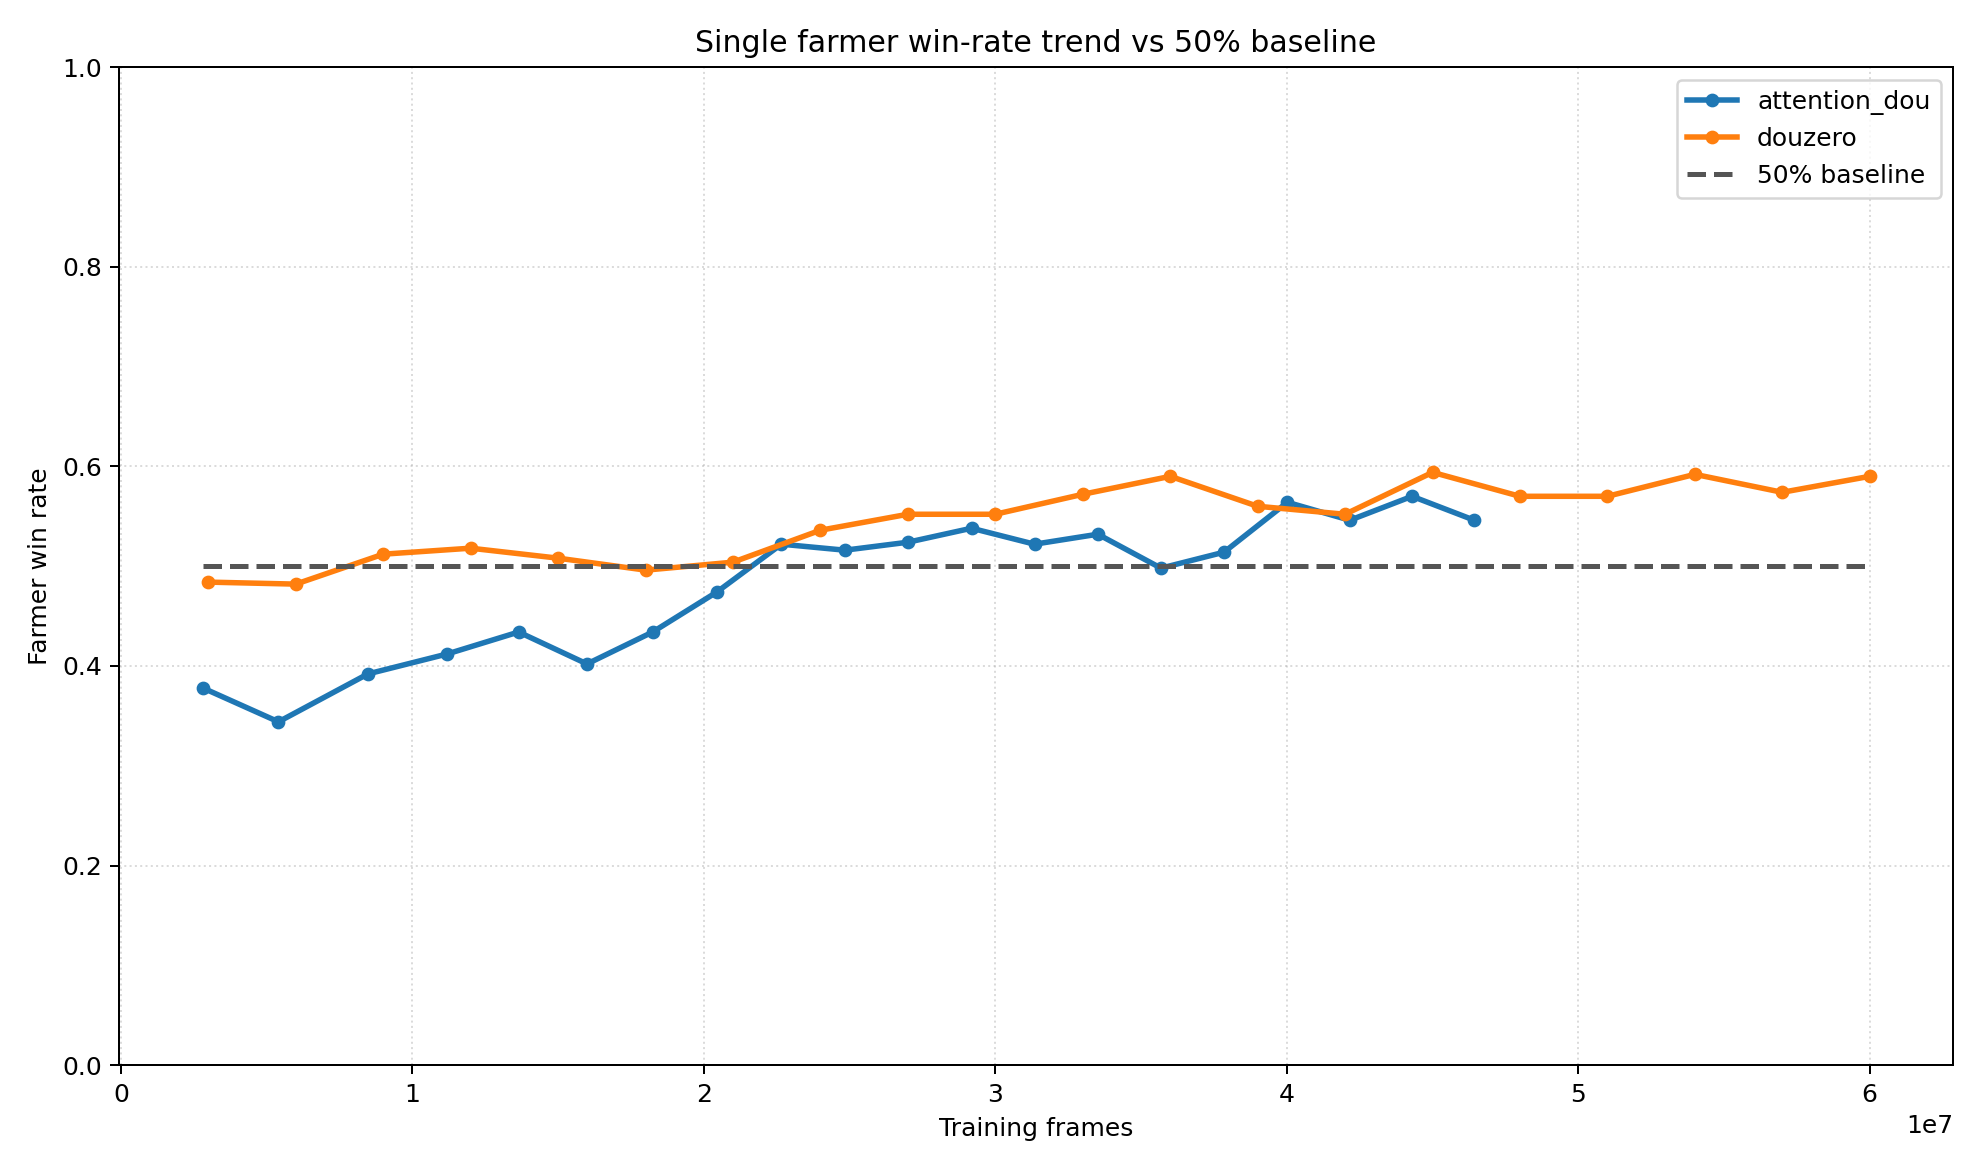

The data file committed next to this chart (first rows):
series, episode, x_value, win_rate
attention_dou, 50000, 2806400, 0.378
attention_dou, 100000, 5408000, 0.344
attention_dou, 150000, 8476800, 0.392
attention_dou, 200000, 11196800, 0.412
attention_dou, 250000, 13648000, 0.434
attention_dou, 300000, 15993600, 0.402
attention_dou, 350000, 18246400, 0.434
attention_dou, 400000, 20444800, 0.474
attention_dou, 450000, 22662400, 0.522
attention_dou, 500000, 24841600, 0.516
attention_dou, 550000, 27008000, 0.524
attention_dou, 600000, 29187200, 0.538
attention_dou, 650000, 31347200, 0.522
attention_dou, 700000, 33520000, 0.532
attention_dou, 750000, 35686400, 0.498
attention_dou, 800000, 37849600, 0.514
attention_dou, 850000, 40022400, 0.564
attention_dou, 900000, 42166400, 0.546
attention_dou, 950000, 44300800, 0.57
attention_dou, 1000000, 46438400, 0.546
baseline_50, 50000, 2806400, 0.5
baseline_50, 1000000, 60000000, 0.5
douzero, 50026, 3001600, 0.484
douzero, 100053, 6003200, 0.482
douzero, 150026, 9001600, 0.512
douzero, 200000, 12000000, 0.518
douzero, 250026, 15001600, 0.508
douzero, 300106, 18006400, 0.496
douzero, 350026, 21001600, 0.504
douzero, 400000, 24000000, 0.536
douzero, 450026, 27001600, 0.552
douzero, 500000, 30000000, 0.552
douzero, 550026, 33001600, 0.572
douzero, 600106, 36006400, 0.59
douzero, 650026, 39001600, 0.56
douzero, 700000, 42000000, 0.552
douzero, 750080, 45004800, 0.594
douzero, 800000, 48000000, 0.57
douzero, 850026, 51001600, 0.57
douzero, 900053, 54003200, 0.592
douzero, 950026, 57001600, 0.574
douzero, 1000000, 60000000, 0.59
